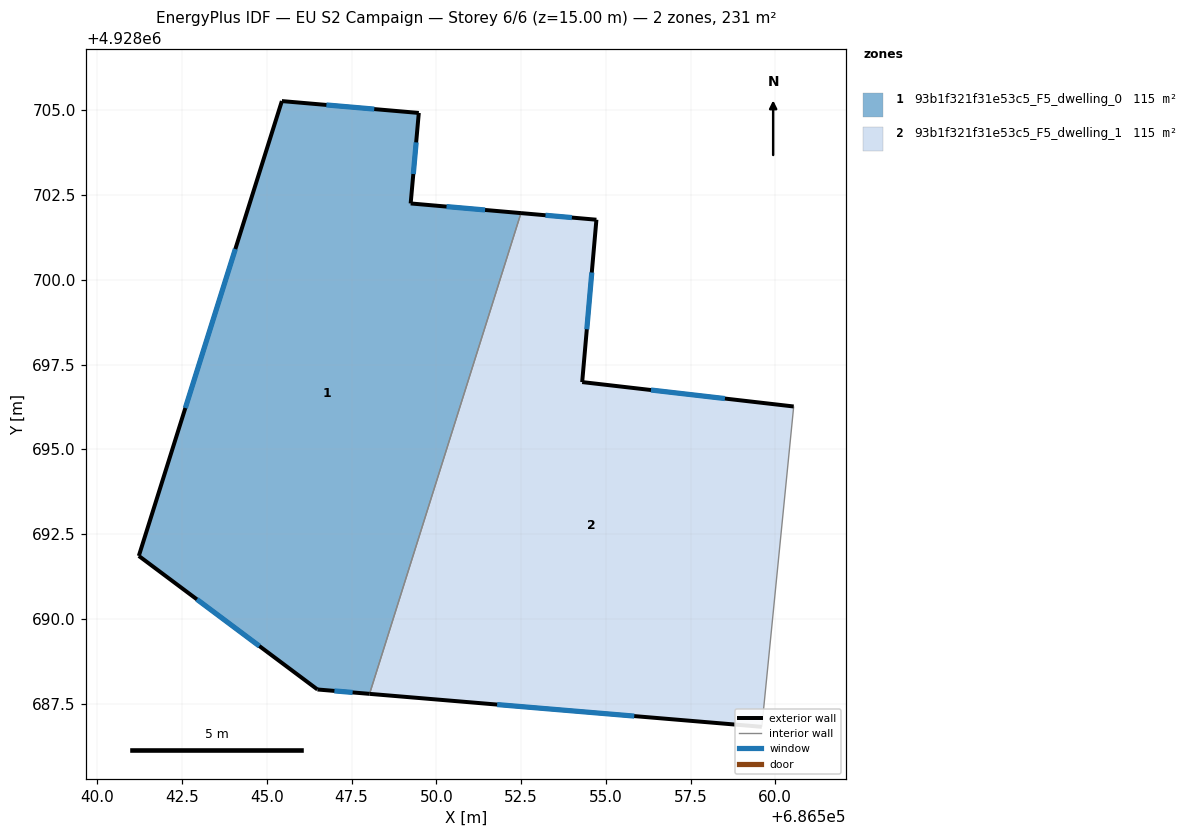
=== STOREY PLAN SPEC (per zone: floor XY polygon, exterior-wall plan segments, windows/doors) ===
zone 1: 93b1f321f31e53c5_F5_dwelling_0  (115.4 m²)
  floor: (686548.03, 4928687.79) (686552.50, 4928701.97) (686549.24, 4928702.25) (686549.48, 4928704.92) (686545.44, 4928705.28) (686541.22, 4928691.86) (686546.49, 4928687.92)
  exterior wall: (686549.24, 4928702.25) – (686552.50, 4928701.97)  [3.3 m]
    window: (686550.30, 4928702.16) – (686551.44, 4928702.06)  [1.2 m²]
  exterior wall: (686548.03, 4928687.79) – (686546.49, 4928687.92)  [1.5 m]
    window: (686547.53, 4928687.83) – (686546.99, 4928687.87)  [0.6 m²]
  exterior wall: (686546.49, 4928687.92) – (686541.22, 4928691.86)  [6.6 m]
    window: (686544.78, 4928689.20) – (686542.94, 4928690.57)  [2.4 m²]
  exterior wall: (686541.22, 4928691.86) – (686545.44, 4928705.28)  [14.1 m]
    window: (686542.60, 4928696.22) – (686544.07, 4928700.91)  [5.2 m²]
  exterior wall: (686545.44, 4928705.28) – (686549.48, 4928704.92)  [4.1 m]
    window: (686546.76, 4928705.16) – (686548.17, 4928705.04)  [1.5 m²]
  exterior wall: (686549.48, 4928704.92) – (686549.24, 4928702.25)  [2.7 m]
    window: (686549.40, 4928704.06) – (686549.32, 4928703.12)  [1.0 m²]
  interior walls: 1
zone 2: 93b1f321f31e53c5_F5_dwelling_1  (115.4 m²)
  floor: (686559.60, 4928686.82) (686560.54, 4928696.26) (686554.30, 4928696.99) (686554.72, 4928701.78) (686552.50, 4928701.97) (686548.03, 4928687.79)
  exterior wall: (686559.60, 4928686.82) – (686548.03, 4928687.79)  [11.6 m]
    window: (686555.84, 4928687.13) – (686551.79, 4928687.47)  [4.3 m²]
  exterior wall: (686552.50, 4928701.97) – (686554.72, 4928701.78)  [2.2 m]
    window: (686553.22, 4928701.91) – (686554.00, 4928701.84)  [0.8 m²]
  exterior wall: (686554.72, 4928701.78) – (686554.30, 4928696.99)  [4.8 m]
    window: (686554.59, 4928700.22) – (686554.44, 4928698.54)  [1.8 m²]
  exterior wall: (686554.30, 4928696.99) – (686560.54, 4928696.26)  [6.3 m]
    window: (686556.33, 4928696.75) – (686558.51, 4928696.50)  [2.3 m²]
  interior walls: 2

=== DERIVED (storey summary) ===
Building: EU S2 Campaign
Storey: 6 of 6  (floor level z = 15.00 m)
Storey gross floor area: 230.8 m²
Zones on this storey: 2
  - 93b1f321f31e53c5_F5_dwelling_0: floor 115.4 m²; exterior wall 32.2 m (96.6 m²); 6 window(s) 11.8 m²; WWR 12.2%
  - 93b1f321f31e53c5_F5_dwelling_1: floor 115.4 m²; exterior wall 24.9 m (74.8 m²); 4 window(s) 9.1 m²; WWR 12.2%
Zone adjacency (shared interzone walls):
  - 93b1f321f31e53c5_F5_dwelling_0 ↔ 93b1f321f31e53c5_F5_dwelling_1